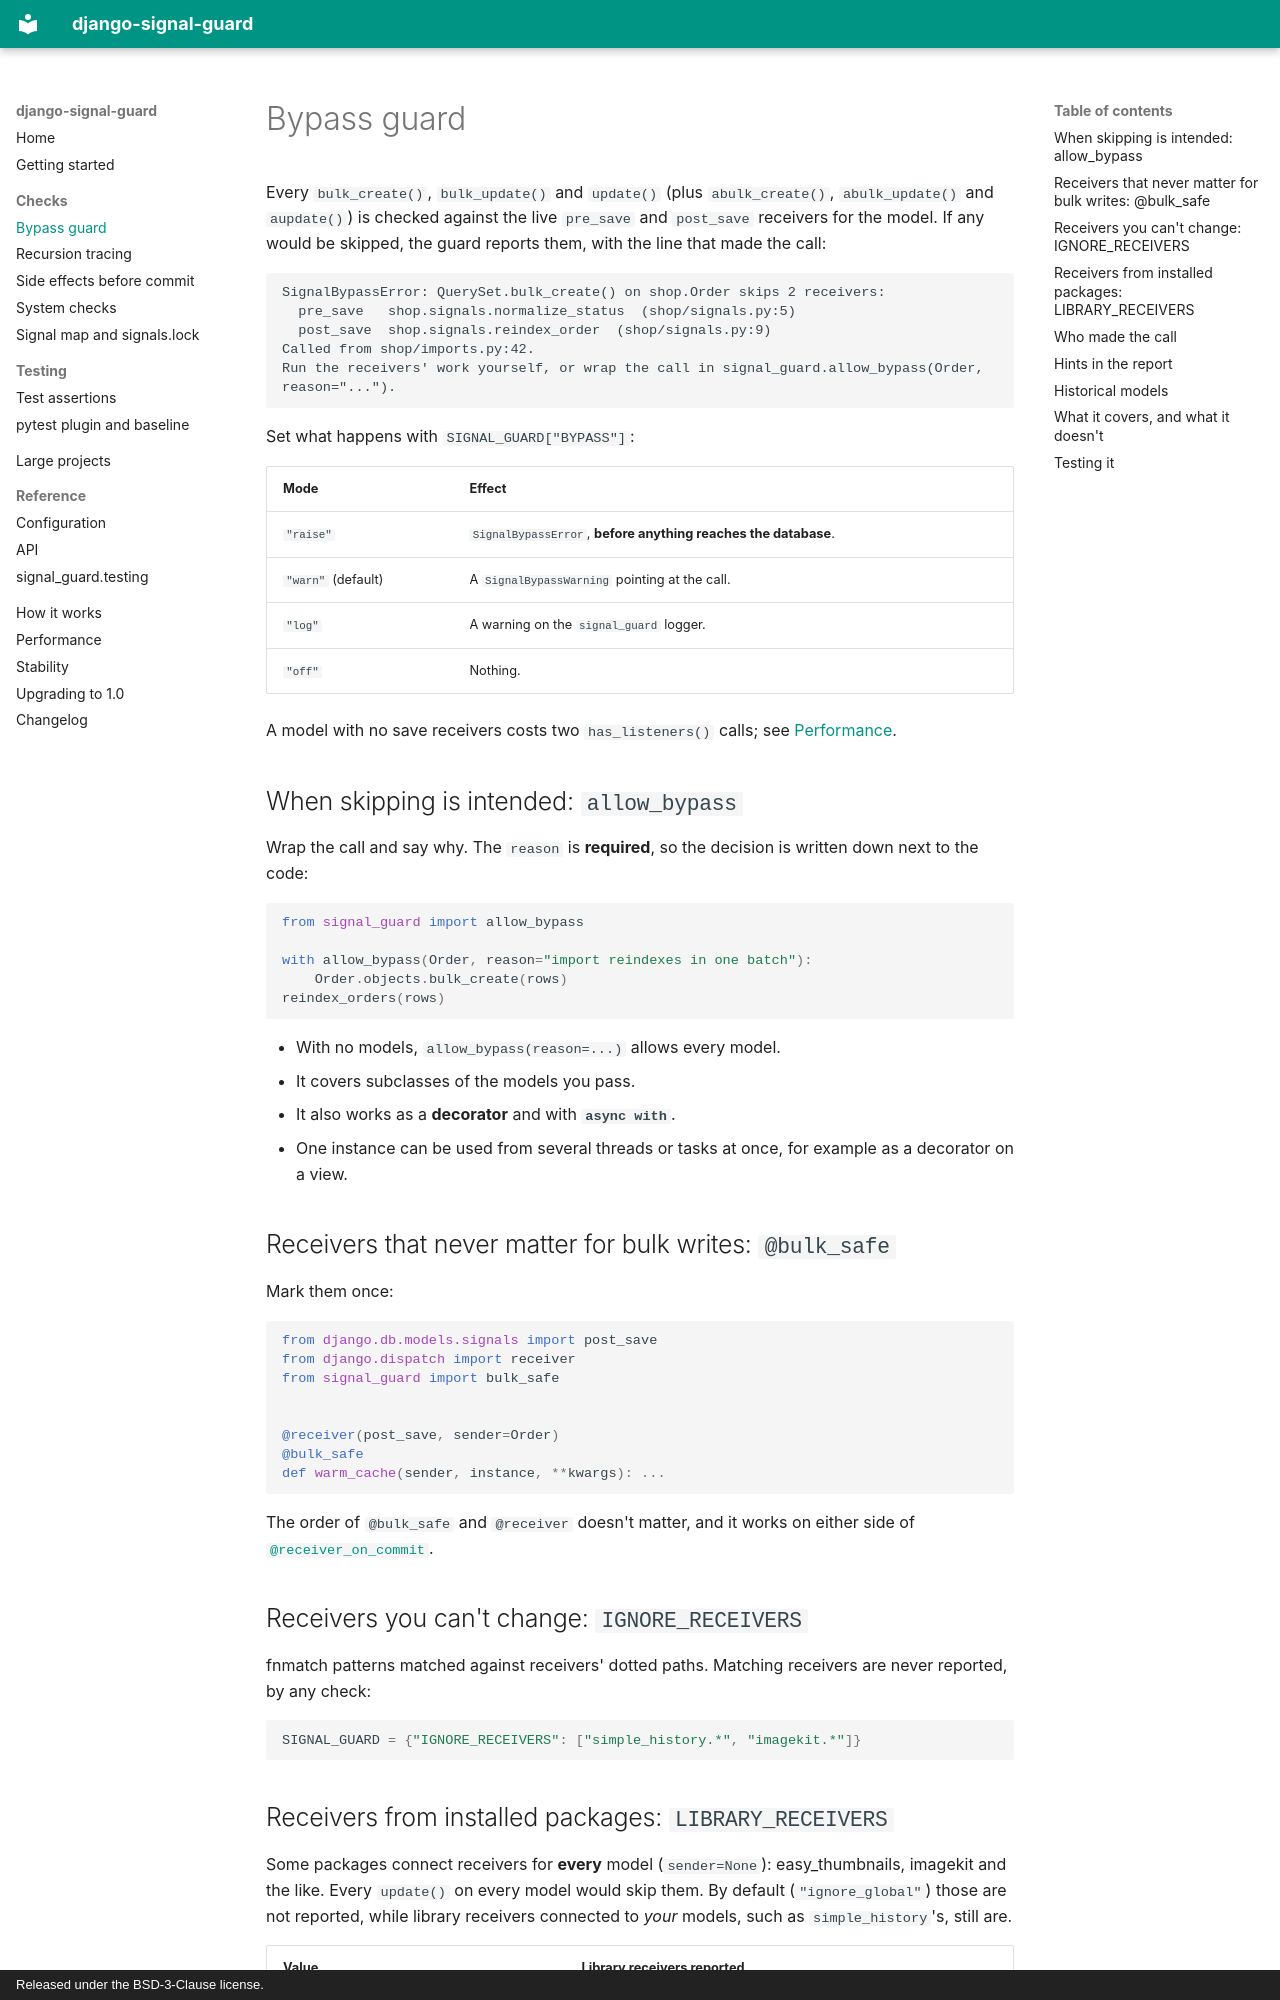

repository: panosangelopoulos/django-signal-guard · page: guide/bypass/index.html · generator: mkdocs · copyright: Released under the BSD-3-Clause license.

# Bypass guard

Every `bulk_create()`, `bulk_update()` and `update()` (plus `abulk_create()`,
`abulk_update()` and `aupdate()`) is checked against the live `pre_save` and
`post_save` receivers for the model. If any would be skipped, the guard
reports them, with the line that made the call:

```text
SignalBypassError: QuerySet.bulk_create() on shop.Order skips 2 receivers:
  pre_save   shop.signals.normalize_status  (shop/signals.py:5)
  post_save  shop.signals.reindex_order  (shop/signals.py:9)
Called from shop/imports.py:42.
Run the receivers' work yourself, or wrap the call in signal_guard.allow_bypass(Order, reason="...").
```

Set what happens with `SIGNAL_GUARD["BYPASS"]`:

| Mode | Effect |
| --- | --- |
| `"raise"` | `SignalBypassError`, **before anything reaches the database**. |
| `"warn"` (default) | A `SignalBypassWarning` pointing at the call. |
| `"log"` | A warning on the `signal_guard` logger. |
| `"off"` | Nothing. |

A model with no save receivers costs two `has_listeners()` calls; see
[Performance](../performance.md).

## When skipping is intended: `allow_bypass`

Wrap the call and say why. The `reason` is **required**, so the decision is
written down next to the code:

```python
from signal_guard import allow_bypass

with allow_bypass(Order, reason="import reindexes in one batch"):
    Order.objects.bulk_create(rows)
reindex_orders(rows)
```

- With no models, `allow_bypass(reason=...)` allows every model.
- It covers subclasses of the models you pass.
- It also works as a **decorator** and with **`async with`**.
- One instance can be used from several threads or tasks at once, for
  example as a decorator on a view.

## Receivers that never matter for bulk writes: `@bulk_safe`

Mark them once:

```python
from django.db.models.signals import post_save
from django.dispatch import receiver
from signal_guard import bulk_safe


@receiver(post_save, sender=Order)
@bulk_safe
def warm_cache(sender, instance, **kwargs): ...
```

The order of `@bulk_safe` and `@receiver` doesn't matter, and it works on
either side of [`@receiver_on_commit`](side-effects.md#the-fix-receiver_on_commit).

## Receivers you can't change: `IGNORE_RECEIVERS`

fnmatch patterns matched against receivers' dotted paths. Matching receivers
are never reported, by any check:

```python
SIGNAL_GUARD = {"IGNORE_RECEIVERS": ["simple_history.*", "imagekit.*"]}
```
